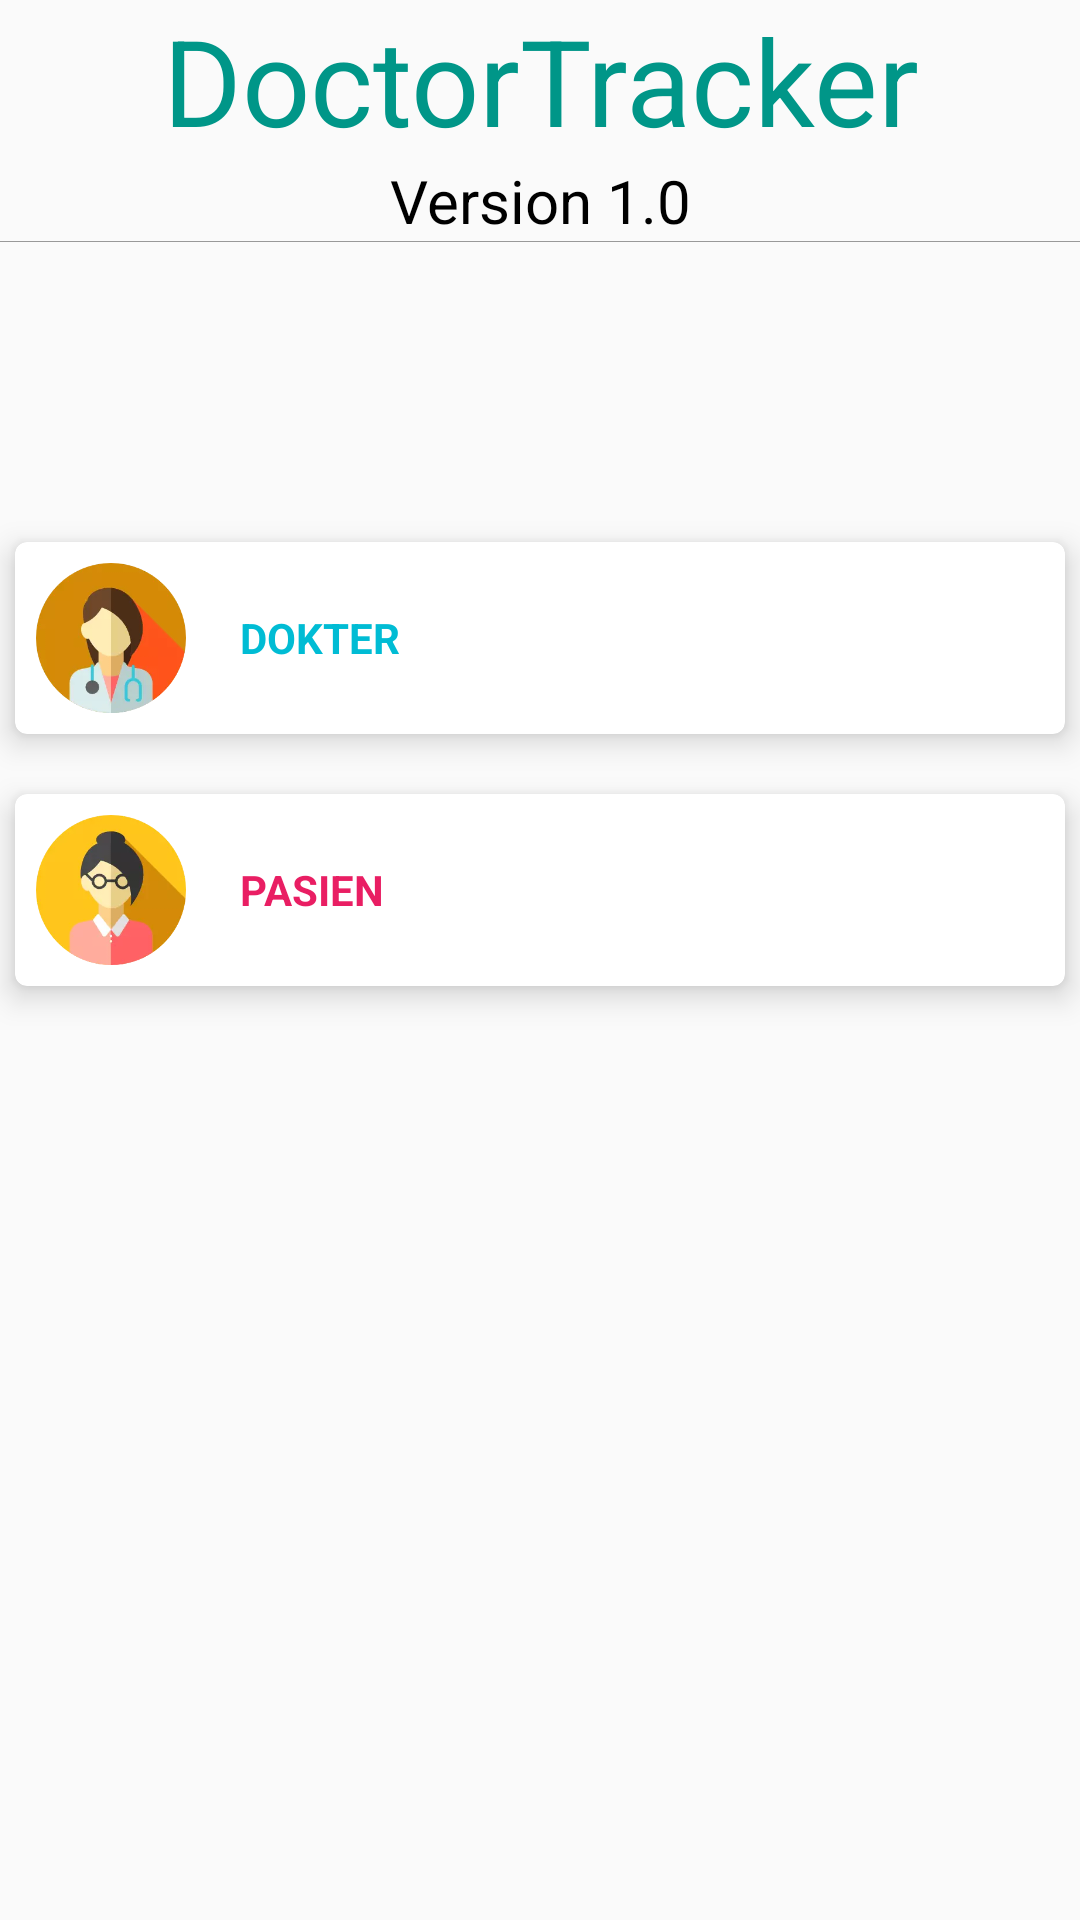

Layout XML and referenced resources for this Android screen:
<!-- AndroidManifest.xml: application theme AppTheme -->
<!-- res/layout/activity_menu_pilihan.xml -->
<?xml version="1.0" encoding="utf-8"?>
<LinearLayout xmlns:android="http://schemas.android.com/apk/res/android"
    xmlns:card_view="http://schemas.android.com/apk/res-auto"
    xmlns:tools="http://schemas.android.com/tools"
    android:id="@+id/activity_main"
    android:layout_width="match_parent"
    android:layout_height="match_parent"
    android:orientation="vertical"
    tools:context="application.rahmatsyam.doctortracker.MenuPilihan">

    <TextView

        android:layout_width="match_parent"
        android:layout_height="wrap_content"
        android:gravity="center"
        android:text="DoctorTracker"
        android:textColor="#009688"
        android:textSize="40sp" />

    <TextView

        android:layout_width="match_parent"
        android:layout_height="wrap_content"
        android:gravity="center"
        android:text="Version 1.0"
        android:textColor="#000"
        android:textSize="20sp" />

    <View
        android:id="@+id/view"
        android:layout_width="match_parent"
        android:layout_height="1px"
        android:layout_below="@+id/text_keluar"
        android:background="#999999" />


    <android.support.v7.widget.CardView
        android:id="@+id/cardViewDokter"
        android:layout_width="match_parent"
        android:layout_height="wrap_content"
        android:layout_marginBottom="20dp"
        android:layout_marginLeft="5dp"
        android:layout_marginRight="5dp"
        android:layout_marginTop="100dp"
        card_view:cardElevation="6dp"
        card_view:cardCornerRadius="4dp"
        card_view:contentPadding="7dp">

        <RelativeLayout
            android:layout_width="match_parent"
            android:layout_height="wrap_content">

            <ImageView
                android:id="@+id/opDoctor"
                android:layout_width="50dp"
                android:layout_height="50dp"
                android:layout_gravity="start"
                android:src="@drawable/icon_pro"
                tools:ignore="ContentDescription" />

            <TextView

                android:id="@+id/textView1"
                android:layout_width="wrap_content"
                android:layout_height="wrap_content"
                android:layout_centerVertical="true"
                android:layout_marginStart="18dp"
                android:layout_toEndOf="@+id/opDoctor"
                android:layout_toRightOf="@+id/opDoctor"
                android:text="@string/textView1"
                android:textAppearance="?android:attr/textAppearance"
                android:textColor="#00bcd4"
                android:textStyle="bold" />
        </RelativeLayout>

    </android.support.v7.widget.CardView>

    <android.support.v7.widget.CardView
        card_view:cardElevation="6dp"
        android:id="@+id/cardViewPasien"
        android:layout_width="match_parent"
        android:layout_height="wrap_content"
        android:layout_marginLeft="5dp"
        android:layout_marginRight="5dp"
        card_view:cardCornerRadius="4dp"
        card_view:contentPadding="7dp">

        <RelativeLayout

            android:layout_width="match_parent"
            android:layout_height="wrap_content">

            <ImageView
                android:id="@+id/imageView3"
                android:layout_width="50dp"
                android:layout_height="50dp"
                android:layout_gravity="start"
                android:src="@drawable/icon_profile2"
                tools:ignore="ContentDescription" />

            <TextView

                android:id="@+id/textView2"
                android:layout_width="wrap_content"
                android:layout_height="wrap_content"
                android:layout_centerVertical="true"
                android:layout_marginStart="18dp"
                android:layout_toEndOf="@+id/imageView3"
                android:layout_toRightOf="@+id/imageView3"
                android:text="@string/textView2"
                android:textAppearance="?android:attr/textAppearance"
                android:textColor="#E91E63"
                android:textStyle="bold" />
        </RelativeLayout>
    </android.support.v7.widget.CardView>

</LinearLayout>
<!-- resources referenced by this layout -->
<resources>
  <!-- drawable icon_pro: webp bitmap (drawable, 5958 bytes) -->
  <!-- drawable icon_profile2: webp bitmap (drawable, 5902 bytes) -->
  <string name="textView1">DOKTER</string>
  <string name="textView2">PASIEN</string>
  <style name="AppTheme" parent="Theme.AppCompat.Light.DarkActionBar">
          
          <item name="colorPrimary">@color/colorPrimary</item>
          <item name="colorPrimaryDark">@color/colorPrimaryDark</item>
          <item name="colorAccent">@color/colorAccent</item>
      </style>
  <color name="colorPrimary">#00bcd4</color>
  <color name="colorPrimaryDark">#9AD4E6</color>
  <color name="colorAccent">#FF4081</color>
</resources>
